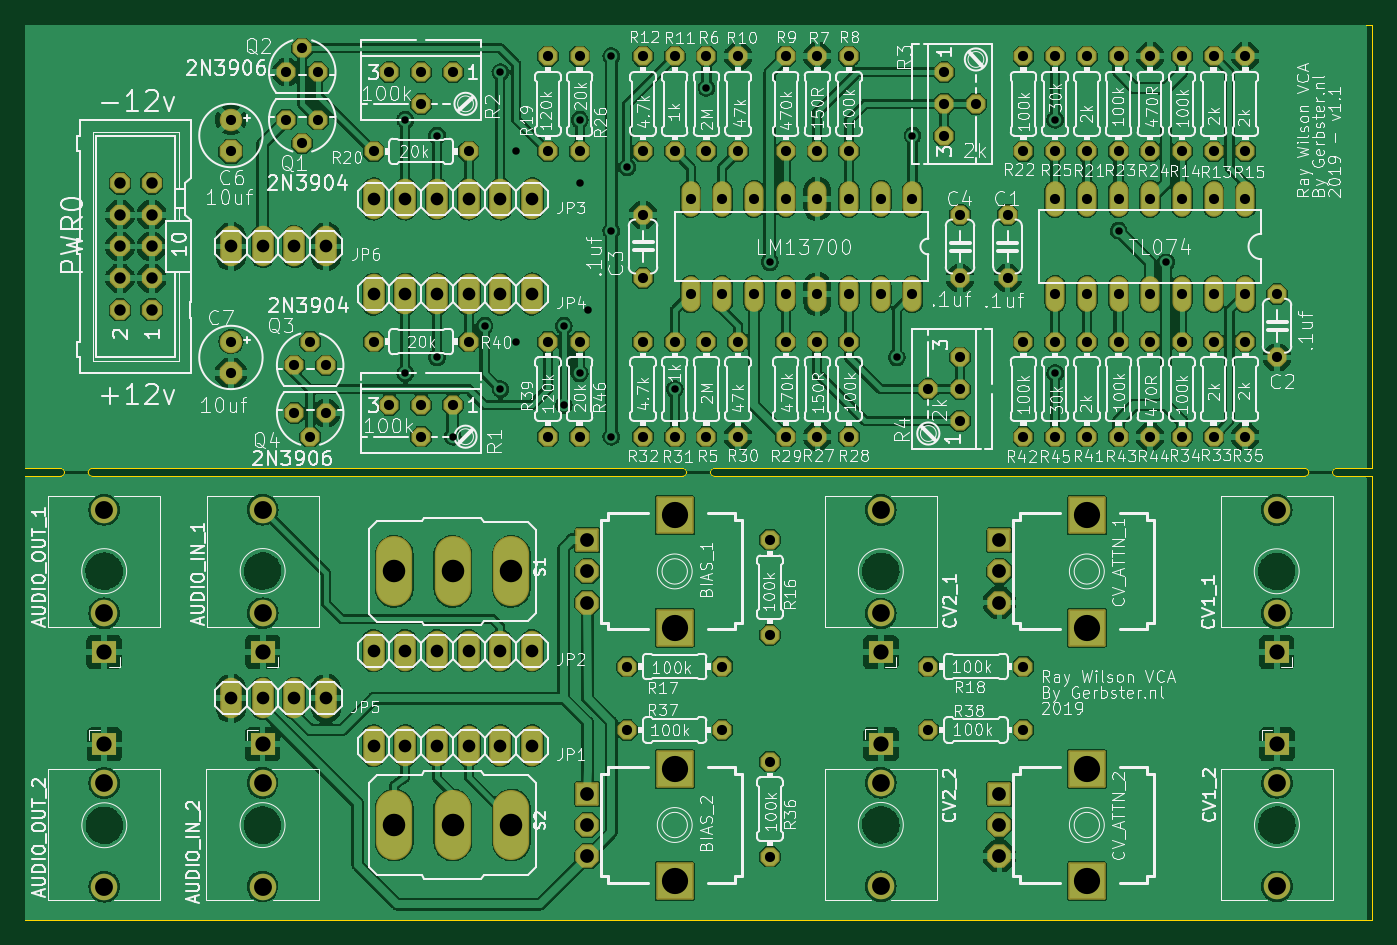
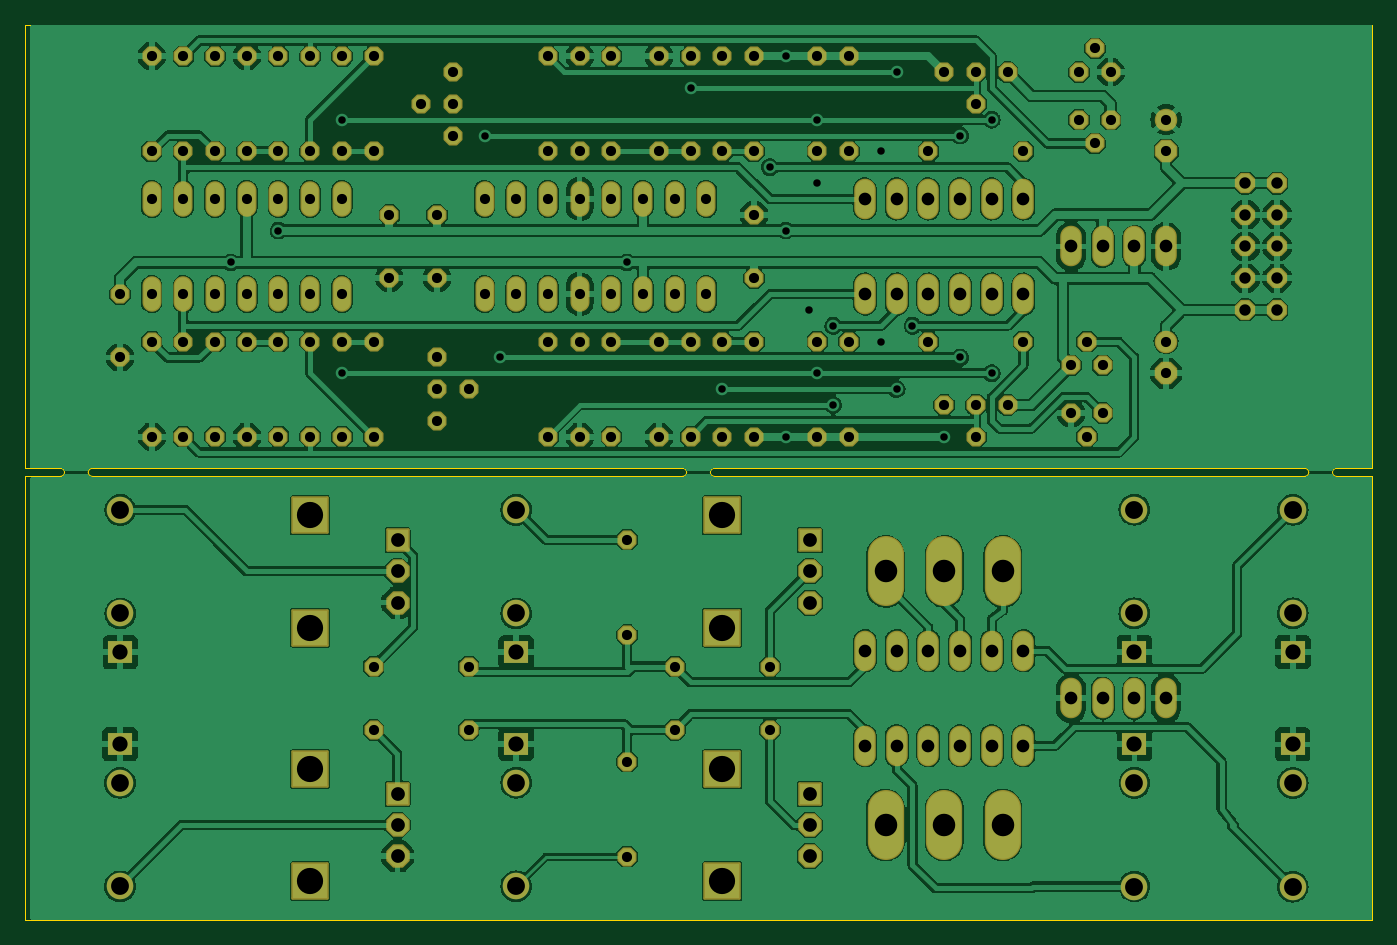
Circuit board: 11 layer files. Board 108.0 x 71.8 mm.
- bottom_copper: ioboard-B_Cu.gbr (443430 bytes)
- bottom_mask: ioboard-B_Mask.gbr (11757 bytes)
- paste: ioboard-B_Paste.gbr (454 bytes)
- bottom_silk: ioboard-B_Silkscreen.gbr (455 bytes)
- outline: ioboard-Edge_Cuts.gbr (2106 bytes)
- top_copper: ioboard-F_Cu.gbr (521002 bytes)
- top_mask: ioboard-F_Mask.gbr (11757 bytes)
- paste: ioboard-F_Paste.gbr (454 bytes)
- top_silk: ioboard-F_Silkscreen.gbr (241698 bytes)
- drill: ioboard-NPTH.drl (280 bytes)
- drill: ioboard-PTH.drl (5277 bytes)

=== bottom_copper: ioboard-B_Cu.gbr (443430 bytes, source omitted) ===
=== bottom_mask: ioboard-B_Mask.gbr (11757 bytes, source omitted) ===
=== paste: ioboard-B_Paste.gbr ===
%TF.GenerationSoftware,KiCad,Pcbnew,(6.0.7)*%
%TF.CreationDate,2022-08-20T14:38:10+02:00*%
%TF.ProjectId,ioboard,696f626f-6172-4642-9e6b-696361645f70,rev?*%
%TF.SameCoordinates,Original*%
%TF.FileFunction,Paste,Bot*%
%TF.FilePolarity,Positive*%
%FSLAX46Y46*%
G04 Gerber Fmt 4.6, Leading zero omitted, Abs format (unit mm)*
G04 Created by KiCad (PCBNEW (6.0.7)) date 2022-08-20 14:38:10*
%MOMM*%
%LPD*%
G01*
G04 APERTURE LIST*
G04 APERTURE END LIST*
M02*

=== bottom_silk: ioboard-B_Silkscreen.gbr ===
%TF.GenerationSoftware,KiCad,Pcbnew,(6.0.7)*%
%TF.CreationDate,2022-08-20T14:38:10+02:00*%
%TF.ProjectId,ioboard,696f626f-6172-4642-9e6b-696361645f70,rev?*%
%TF.SameCoordinates,Original*%
%TF.FileFunction,Legend,Bot*%
%TF.FilePolarity,Positive*%
%FSLAX46Y46*%
G04 Gerber Fmt 4.6, Leading zero omitted, Abs format (unit mm)*
G04 Created by KiCad (PCBNEW (6.0.7)) date 2022-08-20 14:38:10*
%MOMM*%
%LPD*%
G01*
G04 APERTURE LIST*
G04 APERTURE END LIST*
M02*

=== outline: ioboard-Edge_Cuts.gbr ===
%TF.GenerationSoftware,KiCad,Pcbnew,(6.0.7)*%
%TF.CreationDate,2022-08-20T14:38:10+02:00*%
%TF.ProjectId,ioboard,696f626f-6172-4642-9e6b-696361645f70,rev?*%
%TF.SameCoordinates,Original*%
%TF.FileFunction,Profile,NP*%
%FSLAX46Y46*%
G04 Gerber Fmt 4.6, Leading zero omitted, Abs format (unit mm)*
G04 Created by KiCad (PCBNEW (6.0.7)) date 2022-08-20 14:38:10*
%MOMM*%
%LPD*%
G01*
G04 APERTURE LIST*
%TA.AperFunction,Profile*%
%ADD10C,0.050000*%
%TD*%
G04 APERTURE END LIST*
D10*
X147231100Y-105321100D02*
X99923600Y-105321100D01*
X147548600Y-105003600D02*
G75*
G03*
X147231100Y-104686100I-317500J0D01*
G01*
X97701100Y-105003600D02*
G75*
G03*
X97383600Y-104686100I-317500J0D01*
G01*
X97383600Y-105321100D02*
X94526100Y-105321100D01*
X94526100Y-140881100D02*
X202476100Y-140881100D01*
X199618600Y-104686100D02*
G75*
G03*
X199301100Y-105003600I0J-317500D01*
G01*
X97383600Y-104686100D02*
X94526100Y-104686100D01*
X197078600Y-104686100D02*
X149771100Y-104686100D01*
X147231100Y-105321100D02*
G75*
G03*
X147548600Y-105003600I0J317500D01*
G01*
X197396100Y-105003600D02*
G75*
G03*
X197078600Y-104686100I-317500J0D01*
G01*
X149771100Y-104686100D02*
G75*
G03*
X149453600Y-105003600I0J-317500D01*
G01*
X202476100Y-104686100D02*
X202476100Y-69126100D01*
X197078600Y-105321100D02*
G75*
G03*
X197396100Y-105003600I0J317500D01*
G01*
X149453600Y-105003600D02*
G75*
G03*
X149771100Y-105321100I317500J0D01*
G01*
X99923600Y-104686100D02*
G75*
G03*
X99606100Y-105003600I0J-317500D01*
G01*
X202476100Y-104686100D02*
X199618600Y-104686100D01*
X199301100Y-105003600D02*
G75*
G03*
X199618600Y-105321100I317500J0D01*
G01*
X147231100Y-104686100D02*
X99923600Y-104686100D01*
X202476100Y-140881100D02*
X202476100Y-105321100D01*
X202476100Y-105321100D02*
X199618600Y-105321100D01*
X94526100Y-69126100D02*
X94526100Y-104686100D01*
X94526100Y-105321100D02*
X94526100Y-140881100D01*
X197078600Y-105321100D02*
X149771100Y-105321100D01*
X97383600Y-105321100D02*
G75*
G03*
X97701100Y-105003600I0J317500D01*
G01*
X94526100Y-69126100D02*
X202476100Y-69126100D01*
X99606100Y-105003600D02*
G75*
G03*
X99923600Y-105321100I317500J0D01*
G01*
M02*

=== top_copper: ioboard-F_Cu.gbr (521002 bytes, source omitted) ===
=== top_mask: ioboard-F_Mask.gbr (11757 bytes, source omitted) ===
=== paste: ioboard-F_Paste.gbr ===
%TF.GenerationSoftware,KiCad,Pcbnew,(6.0.7)*%
%TF.CreationDate,2022-08-20T14:38:10+02:00*%
%TF.ProjectId,ioboard,696f626f-6172-4642-9e6b-696361645f70,rev?*%
%TF.SameCoordinates,Original*%
%TF.FileFunction,Paste,Top*%
%TF.FilePolarity,Positive*%
%FSLAX46Y46*%
G04 Gerber Fmt 4.6, Leading zero omitted, Abs format (unit mm)*
G04 Created by KiCad (PCBNEW (6.0.7)) date 2022-08-20 14:38:10*
%MOMM*%
%LPD*%
G01*
G04 APERTURE LIST*
G04 APERTURE END LIST*
M02*

=== top_silk: ioboard-F_Silkscreen.gbr (241698 bytes, source omitted) ===
=== drill: ioboard-NPTH.drl ===
M48
; DRILL file {KiCad (6.0.7)} date Sat 20 Aug 2022 02:38:09 PM CEST
; FORMAT={-:-/ absolute / inch / decimal}
; #@! TF.CreationDate,2022-08-20T14:38:09+02:00
; #@! TF.GenerationSoftware,Kicad,Pcbnew,(6.0.7)
; #@! TF.FileFunction,NonPlated,1,2,NPTH
FMAT,2
INCH
%
G90
G05
T0
M30

=== drill: ioboard-PTH.drl (5277 bytes, source omitted) ===
